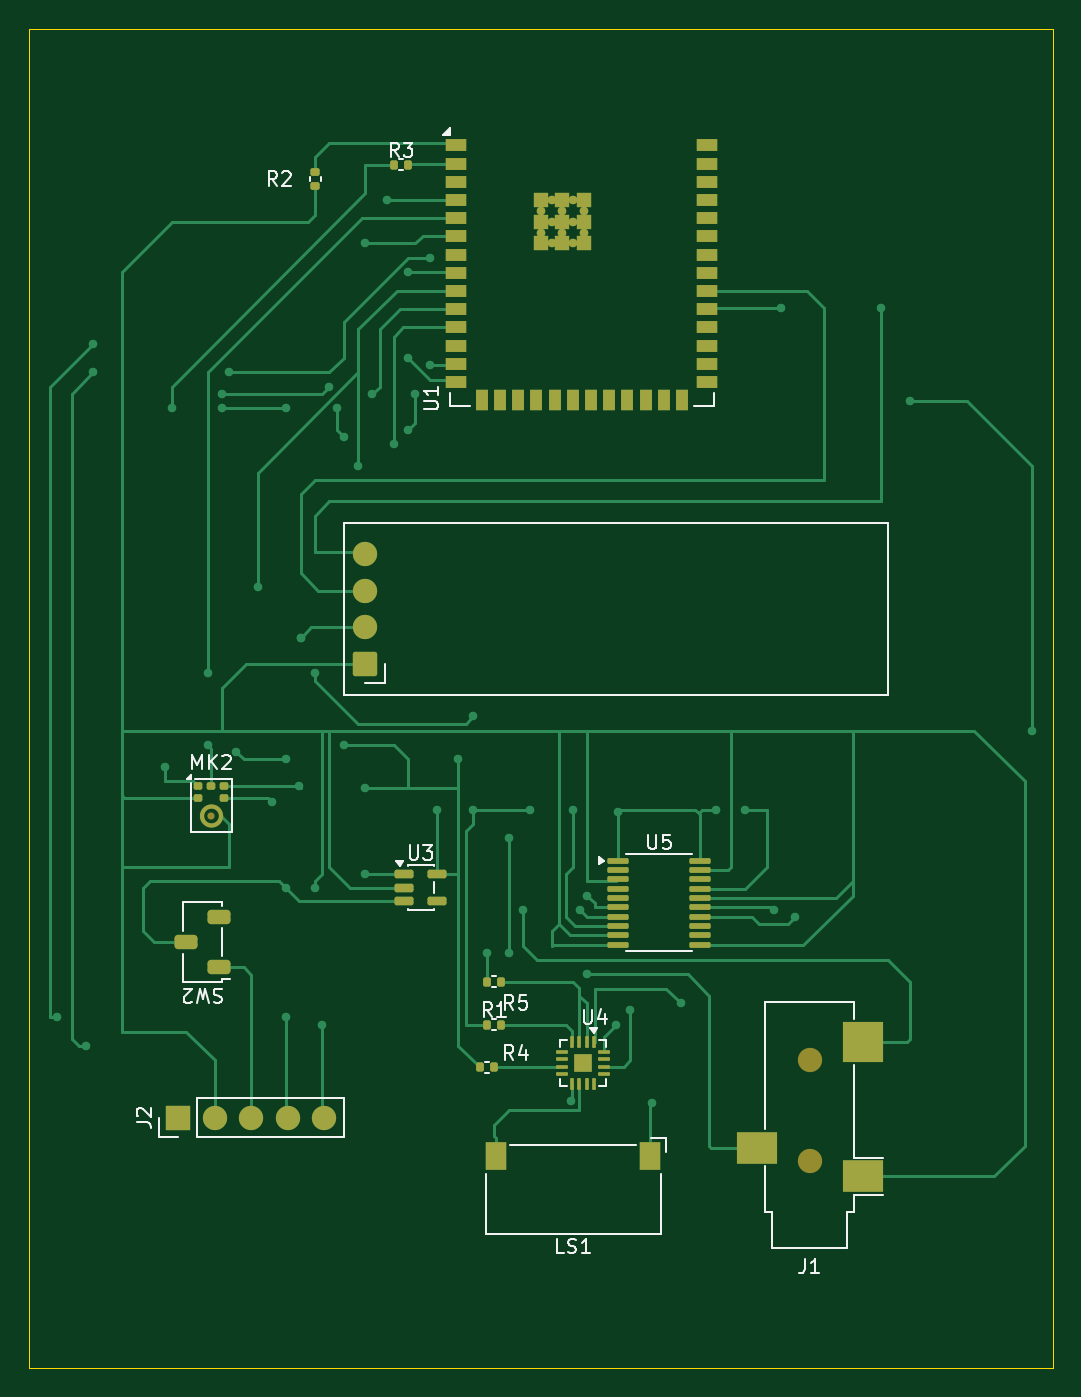
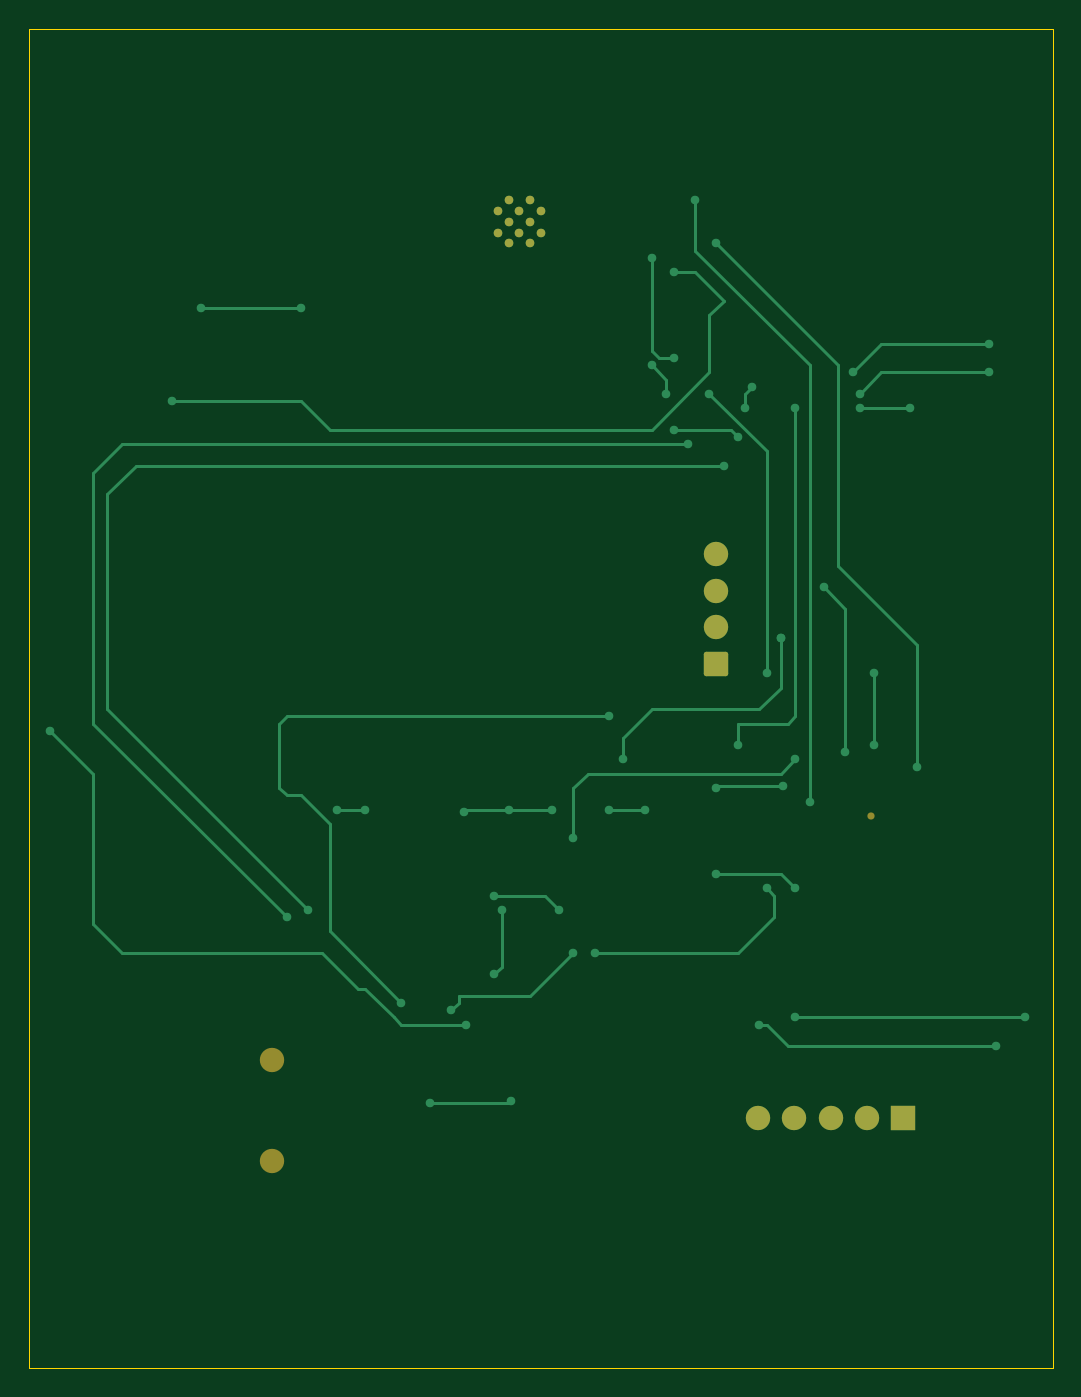
Circuit board: 9 layer files. Board 71.5 x 93.5 mm.
- bottom_copper: Prototype-B_Cu.gbr (9848 bytes)
- bottom_mask: Prototype-B_Mask.gbr (1915 bytes)
- paste: Prototype-B_Paste.gbr (454 bytes)
- bottom_silk: Prototype-B_Silkscreen.gbr (455 bytes)
- outline: Prototype-Edge_Cuts.gbr (608 bytes)
- top_copper: Prototype-F_Cu.gbr (29015 bytes)
- top_mask: Prototype-F_Mask.gbr (7563 bytes)
- paste: Prototype-F_Paste.gbr (7172 bytes)
- top_silk: Prototype-F_Silkscreen.gbr (19077 bytes)

=== bottom_copper: Prototype-B_Cu.gbr (9848 bytes, source omitted) ===
=== bottom_mask: Prototype-B_Mask.gbr (1915 bytes, source withheld) ===
=== paste: Prototype-B_Paste.gbr ===
%TF.GenerationSoftware,KiCad,Pcbnew,10.0.6*%
%TF.CreationDate,2026-10-25T12:28:02-07:00*%
%TF.ProjectId,Prototype,50726f74-6f74-4797-9065-2e6b69636164,rev?*%
%TF.SameCoordinates,Original*%
%TF.FileFunction,Paste,Bot*%
%TF.FilePolarity,Positive*%
%FSLAX46Y46*%
G04 Gerber Fmt 4.6, Leading zero omitted, Abs format (unit mm)*
G04 Created by KiCad (PCBNEW 10.0.6) date 2026-10-25 12:28:02*
%MOMM*%
%LPD*%
G01*
G04 APERTURE LIST*
G04 APERTURE END LIST*
M02*

=== bottom_silk: Prototype-B_Silkscreen.gbr ===
%TF.GenerationSoftware,KiCad,Pcbnew,10.0.6*%
%TF.CreationDate,2026-10-25T12:28:02-07:00*%
%TF.ProjectId,Prototype,50726f74-6f74-4797-9065-2e6b69636164,rev?*%
%TF.SameCoordinates,Original*%
%TF.FileFunction,Legend,Bot*%
%TF.FilePolarity,Positive*%
%FSLAX46Y46*%
G04 Gerber Fmt 4.6, Leading zero omitted, Abs format (unit mm)*
G04 Created by KiCad (PCBNEW 10.0.6) date 2026-10-25 12:28:02*
%MOMM*%
%LPD*%
G01*
G04 APERTURE LIST*
G04 APERTURE END LIST*
M02*

=== outline: Prototype-Edge_Cuts.gbr ===
%TF.GenerationSoftware,KiCad,Pcbnew,10.0.6*%
%TF.CreationDate,2026-10-25T12:28:02-07:00*%
%TF.ProjectId,Prototype,50726f74-6f74-4797-9065-2e6b69636164,rev?*%
%TF.SameCoordinates,Original*%
%TF.FileFunction,Profile,NP*%
%FSLAX46Y46*%
G04 Gerber Fmt 4.6, Leading zero omitted, Abs format (unit mm)*
G04 Created by KiCad (PCBNEW 10.0.6) date 2026-10-25 12:28:02*
%MOMM*%
%LPD*%
G01*
G04 APERTURE LIST*
%TA.AperFunction,Profile*%
%ADD10C,0.050000*%
%TD*%
G04 APERTURE END LIST*
D10*
X93000000Y-12000000D02*
X164500000Y-12000000D01*
X164500000Y-105500000D01*
X93000000Y-105500000D01*
X93000000Y-12000000D01*
M02*

=== top_copper: Prototype-F_Cu.gbr (29015 bytes, source omitted) ===
=== top_mask: Prototype-F_Mask.gbr (7563 bytes, source omitted) ===
=== paste: Prototype-F_Paste.gbr (7172 bytes, source omitted) ===
=== top_silk: Prototype-F_Silkscreen.gbr (19077 bytes, source omitted) ===
